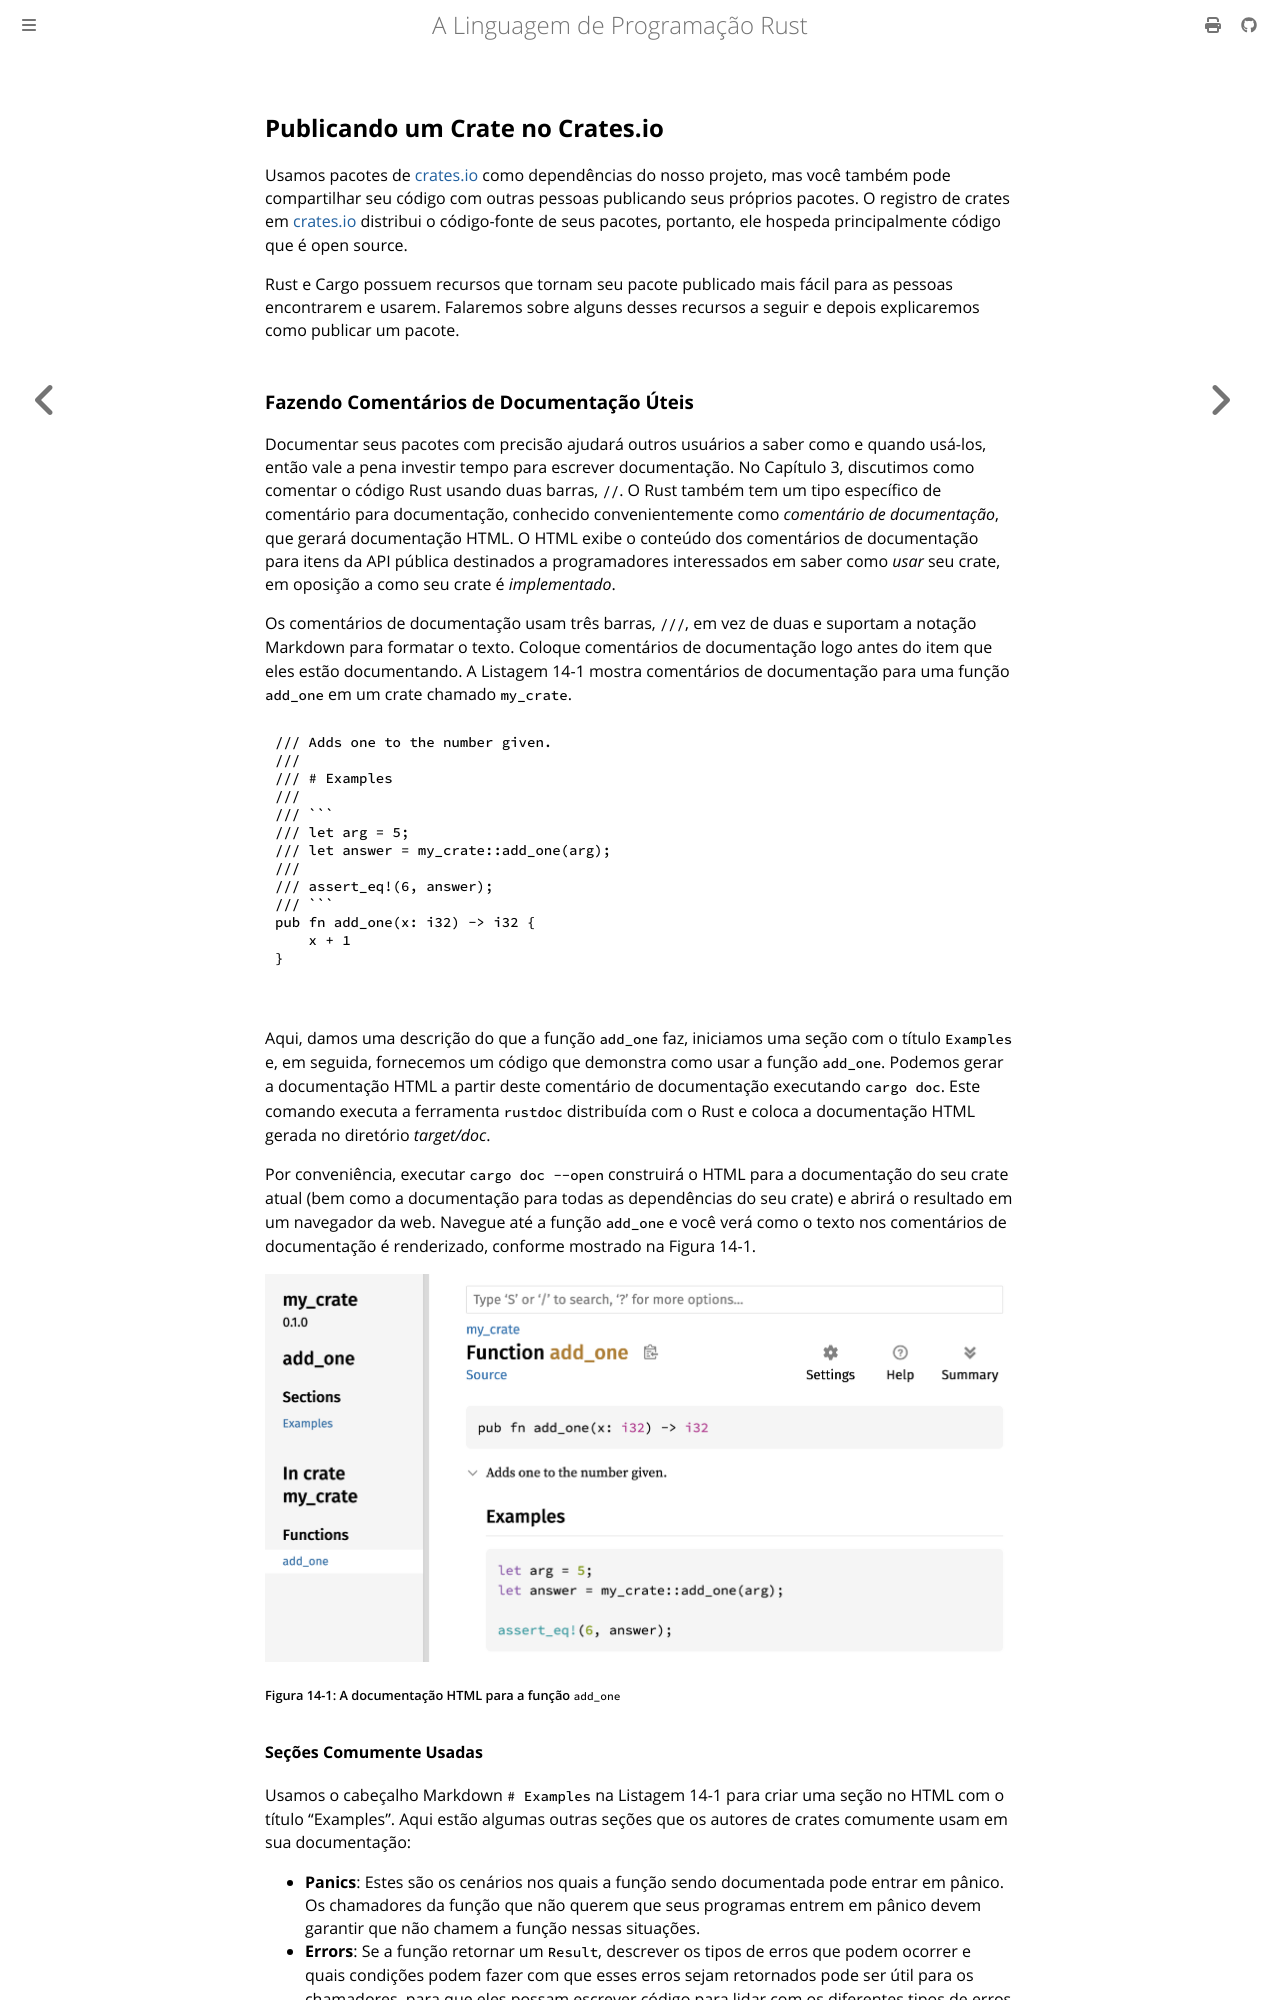

repository: lfgranja/rust-lang-book · page: ch14-02-publishing-to-crates-io.html · generator: mdbook

## Publicando um Crate no Crates.io

Usamos pacotes de [crates.io](https://crates.io/)<!-- ignore --> como dependências do nosso projeto, mas você também pode compartilhar seu código com outras pessoas publicando seus próprios pacotes. O registro de crates em [crates.io](https://crates.io/)<!-- ignore --> distribui o código-fonte de seus pacotes, portanto, ele hospeda principalmente código que é open source.

Rust e Cargo possuem recursos que tornam seu pacote publicado mais fácil para as pessoas encontrarem e usarem. Falaremos sobre alguns desses recursos a seguir e depois explicaremos como publicar um pacote.

### Fazendo Comentários de Documentação Úteis

Documentar seus pacotes com precisão ajudará outros usuários a saber como e quando usá-los, então vale a pena investir tempo para escrever documentação. No Capítulo 3, discutimos como comentar o código Rust usando duas barras, `//`. O Rust também tem um tipo específico de comentário para documentação, conhecido convenientemente como *comentário de documentação*, que gerará documentação HTML. O HTML exibe o conteúdo dos comentários de documentação para itens da API pública destinados a programadores interessados em saber como *usar* seu crate, em oposição a como seu crate é *implementado*.

Os comentários de documentação usam três barras, `///`, em vez de duas e suportam a notação Markdown para formatar o texto. Coloque comentários de documentação logo antes do item que eles estão documentando. A Listagem 14-1 mostra comentários de documentação para uma função `add_one` em um crate chamado `my_crate`.

<Listing number="14-1" file-name="src/lib.rs" caption="Um comentário de documentação para uma função">

```rust,ignore
{{#rustdoc_include ../listings/ch14-more-about-cargo/listing-14-01/src/lib.rs}}
```

</Listing>

Aqui, damos uma descrição do que a função `add_one` faz, iniciamos uma seção com o título `Examples` e, em seguida, fornecemos um código que demonstra como usar a função `add_one`. Podemos gerar a documentação HTML a partir deste comentário de documentação executando `cargo doc`. Este comando executa a ferramenta `rustdoc` distribuída com o Rust e coloca a documentação HTML gerada no diretório *target/doc*.

Por conveniência, executar `cargo doc --open` construirá o HTML para a documentação do seu crate atual (bem como a documentação para todas as dependências do seu crate) e abrirá o resultado em um navegador da web. Navegue até a função `add_one` e você verá como o texto nos comentários de documentação é renderizado, conforme mostrado na Figura 14-1.

<img alt="Documentação HTML renderizada para a função `add_one` de `my_crate`" src="img/trpl14-01.png" class="center" />

<span class="caption">Figura 14-1: A documentação HTML para a função `add_one`</span>
